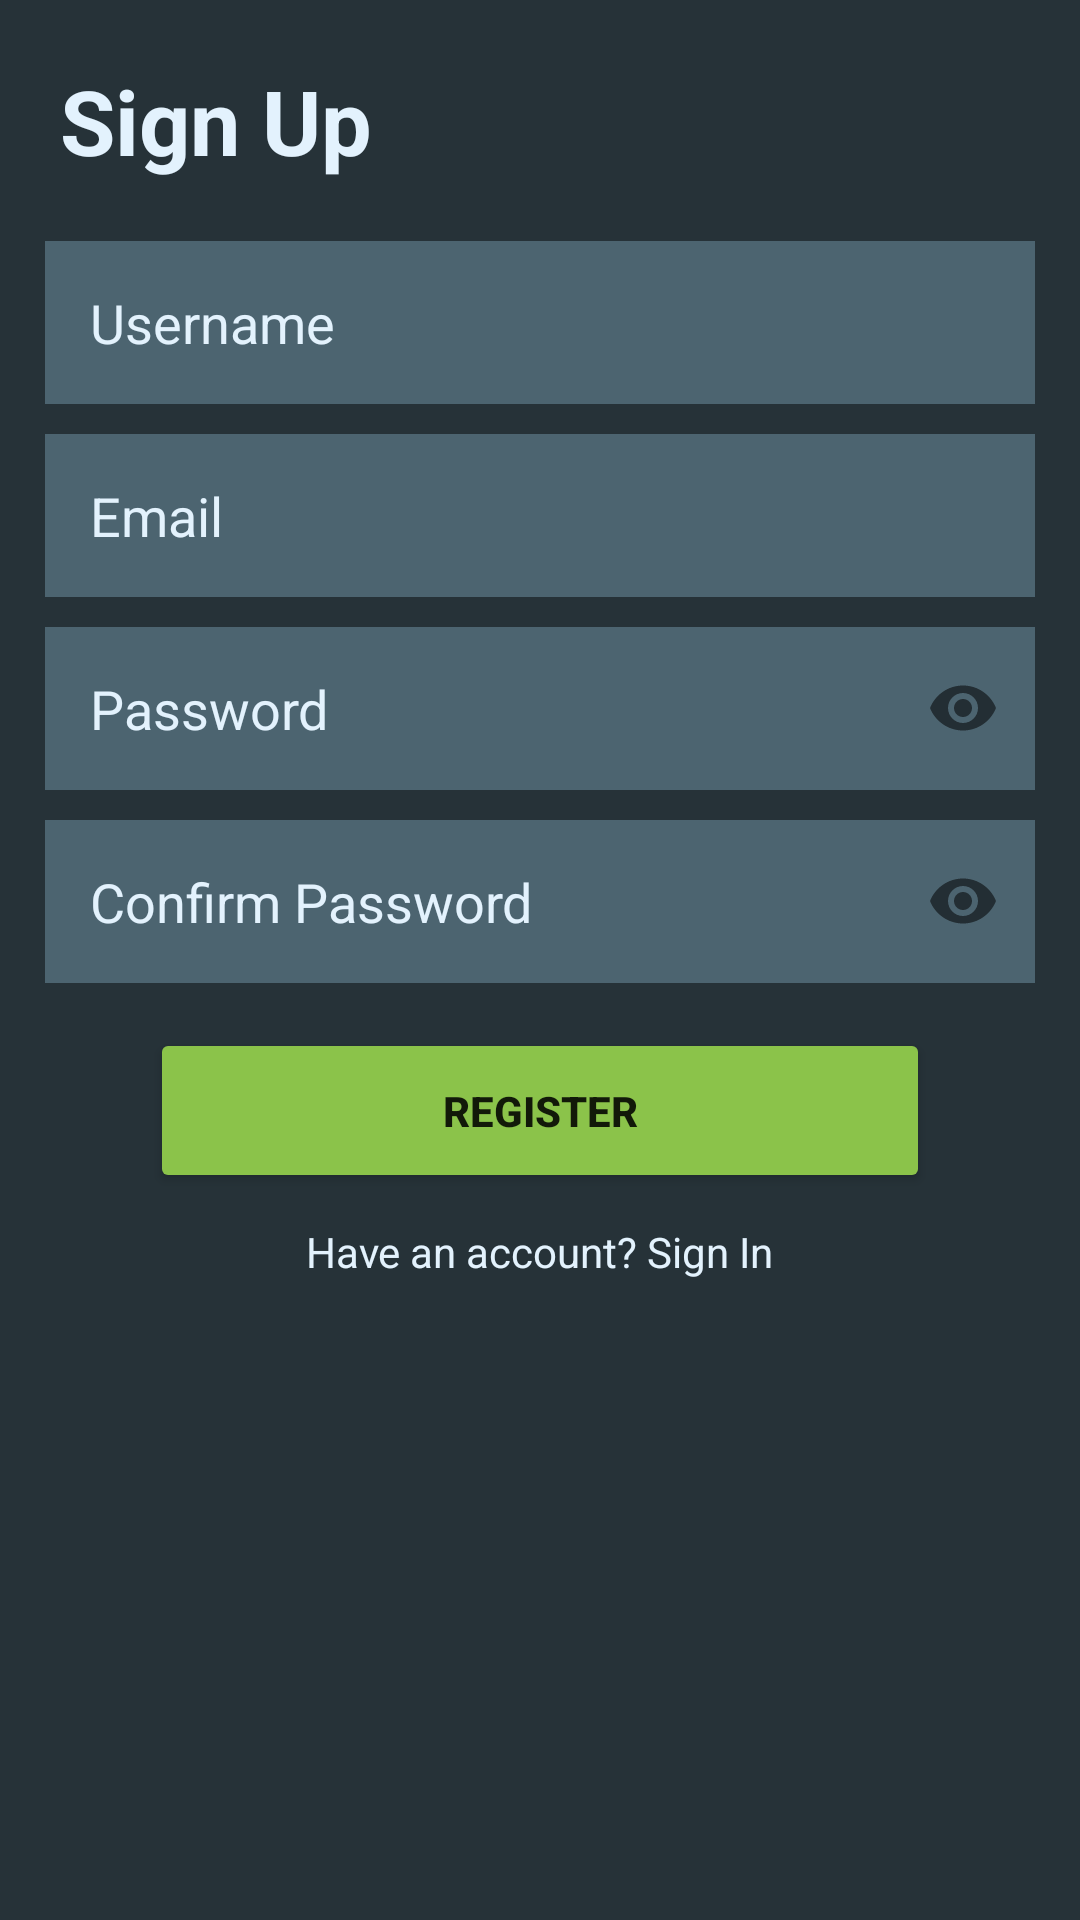

Write the Android layout XML for this screen, with the resource values it uses.
<!-- AndroidManifest.xml: activity theme Theme.AppCompat.Light.NoActionBar -->
<!-- res/layout/activity_sign_up.xml -->
<?xml version="1.0" encoding="utf-8"?>
<LinearLayout xmlns:android="http://schemas.android.com/apk/res/android"
    xmlns:tools="http://schemas.android.com/tools"
    android:layout_width="match_parent"
    android:layout_height="match_parent"
    xmlns:app="http://schemas.android.com/apk/res-auto"
    android:orientation="vertical"
    android:background="@color/colorPrimary"
    tools:context=".ui.auth.SignUpActivity">

    <TextView
        android:layout_width="wrap_content"
        android:layout_height="wrap_content"
        android:text="Sign Up"
        android:textStyle="bold"
        android:layout_margin="20dp"
        android:textColor="@color/whitishtint"
        android:textSize="@dimen/sign_up_text_size"/>

    <EditText
        android:layout_width="match_parent"
        android:layout_height="wrap_content"
        android:layout_marginLeft="15dp"
        android:layout_marginRight="15dp"
        android:id="@+id/usernameedittext"
        android:hint="Username"
        android:backgroundTint="@color/colorPrimary"
        android:backgroundTintMode="add"
        android:textColorHint="@color/whitishtint"
        android:textColor="@color/whitishtint"
        android:background="@color/colorPrimary"
        android:padding="15dp"
        android:textCursorDrawable="@drawable/cursor_color"
        android:paddingBottom="15dp"
        android:drawablePadding="12dp"
        android:layout_marginBottom="10dp" />

    <EditText
        android:layout_width="match_parent"
        android:layout_height="wrap_content"
        android:layout_marginLeft="15dp"
        android:layout_marginRight="15dp"
        android:id="@+id/ETemail"
        android:hint="Email"
        android:padding="15dp"
        android:textColorHint="@color/whitishtint"
        android:textColor="@color/whitishtint"
        android:backgroundTint="@color/colorPrimary"
        android:backgroundTintMode="add"
        android:background="@color/colorPrimary"
        android:textCursorDrawable="@drawable/cursor_color"
        android:paddingBottom="15dp"
        android:drawablePadding="12dp"
        android:layout_marginBottom="10dp"/>

    <android.support.design.widget.TextInputLayout
        android:layout_width="match_parent"
        android:layout_height="wrap_content"
        app:hintEnabled="false"
        app:passwordToggleEnabled="true">

        <android.support.v7.widget.AppCompatEditText
            android:layout_width="match_parent"
            android:layout_height="wrap_content"
            android:layout_marginLeft="15dp"
            android:layout_marginRight="15dp"
            android:id="@+id/ETpassword"
            android:hint="Password"
            android:inputType="textPassword"
            android:padding="15dp"
            android:textColorHint="@color/whitishtint"
            android:textColor="@color/whitishtint"
            android:backgroundTint="@color/colorPrimary"
            android:backgroundTintMode="add"
            android:background="@color/colorPrimary"
            android:textCursorDrawable="@drawable/cursor_color"
            android:paddingBottom="15dp"
            android:layout_marginBottom="10dp"
            android:drawablePadding="12dp"/>

    </android.support.design.widget.TextInputLayout>

    <android.support.design.widget.TextInputLayout
        android:layout_width="match_parent"
        android:layout_height="wrap_content"
        app:passwordToggleEnabled="true"
        app:hintEnabled="false">

        <android.support.v7.widget.AppCompatEditText
            android:layout_width="match_parent"
            android:layout_height="wrap_content"
            android:layout_marginLeft="15dp"
            android:layout_marginRight="15dp"
            android:id="@+id/Confpassword"
            android:hint="Confirm Password"
            android:inputType="textPassword"
            android:padding="15dp"
            android:textColorHint="@color/whitishtint"
            android:textColor="@color/whitishtint"
            android:backgroundTint="@color/colorPrimary"
            android:backgroundTintMode="add"
            android:background="@color/colorPrimary"
            android:textCursorDrawable="@drawable/cursor_color"
            android:paddingBottom="15dp"
            android:drawablePadding="12dp"
            android:layout_marginTop="10dp"/>

    </android.support.design.widget.TextInputLayout>

    <Button
        android:layout_width="match_parent"
        android:layout_height="55dp"
        android:id="@+id/btnSignUp"
        android:layout_marginLeft="50dp"
        android:layout_marginRight="50dp"
        android:layout_marginTop="15dp"
        android:backgroundTint="@color/colorAccent"
        android:layout_marginBottom="10dp"
        android:text="Register"
        android:textStyle="bold"/>

    <LinearLayout
        android:layout_width="wrap_content"
        android:layout_height="wrap_content"
        android:layout_gravity="center_horizontal"
        android:orientation="horizontal">

        <TextView
            android:layout_width="match_parent"
            android:layout_height="wrap_content"
            android:textColor="@color/whitishtint"
            android:text="Have an account?"/>

        <TextView
            android:layout_width="wrap_content"
            android:layout_height="wrap_content"
            android:id="@+id/TVSignIn"
            android:layout_marginLeft="3dp"
            android:textColor="@color/whitishtint"
            android:layout_marginBottom="10dp"
            android:text="Sign In"/>
    </LinearLayout>

</LinearLayout>
<!-- resources referenced by this layout -->
<resources>
  <color name="colorAccent">#8BC34A</color>
  <color name="colorPrimary">@color/card_background</color>
  <color name="whitishtint">#E3F2FD</color>
  <dimen name="sign_up_text_size">30dp</dimen>
  <color name="card_background">#263238</color>
</resources>
